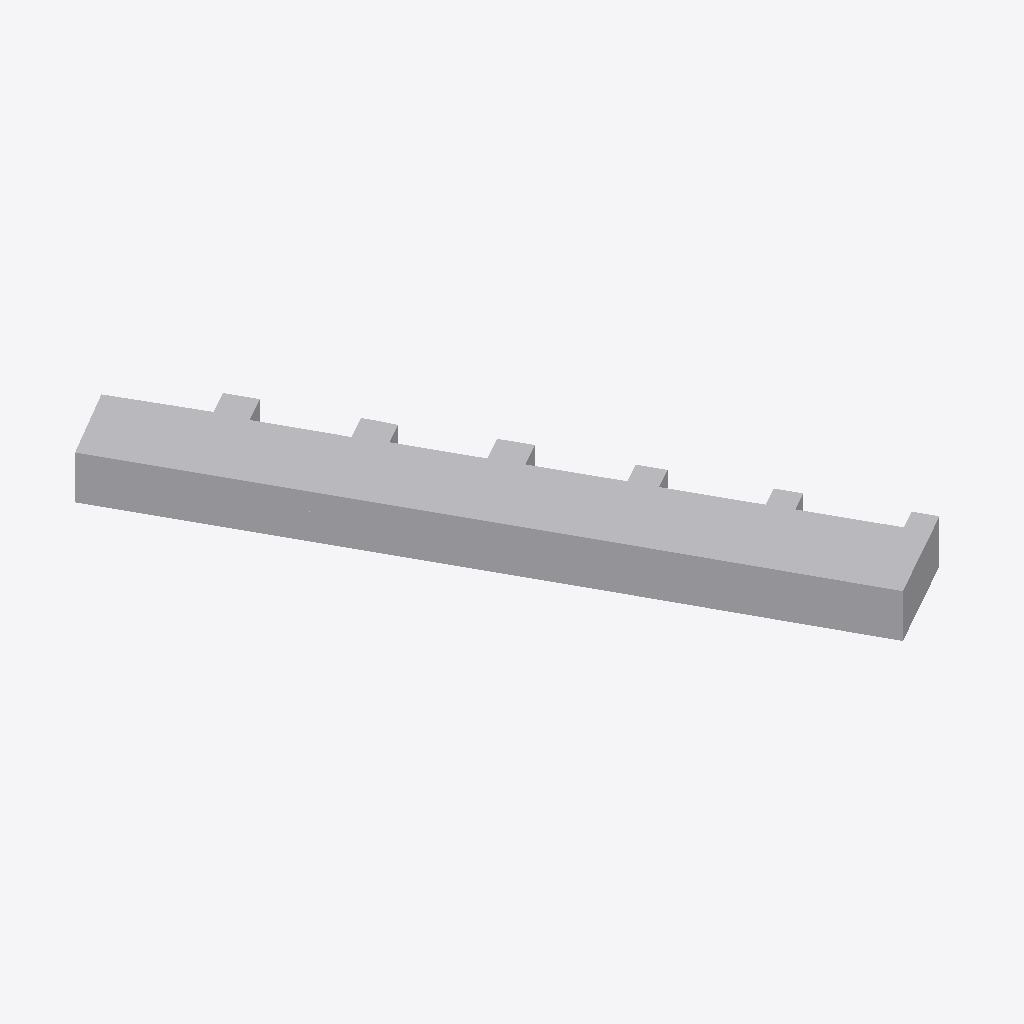
Isometric view of an IFC building model (IFC-SPF (STEP), schema IFC4, length unit metre), seen from the south-west, elements coloured by IFC class: 5 other elements (light grey).
Extent 152.8 m × 231.5 m × 17.5 m (x, y, z). Storeys (5): Livello convenzionale 0 at 0.00 m; Livello convenzionale 1 at 3.50 m; Livello convenzionale 2 at 7.00 m; Livello convenzionale 3 at 10.50 m; Livello convenzionale 4 at 14.00 m. Elements (5): 5 IfcBuildingElementProxy.

HEADER;
FILE_DESCRIPTION(('Modello dimostrativo approssimativo; sagoma OSM, 5 livelli ipotetici, quota assoluta sconosciuta.'),'2;1');
FILE_NAME('UNISA_Edificio_F_dimostrativo.ifc','2026-11-03T16:15:50',('Modello didattico generato con assistenza AI'),(''),'IfcOpenShell 0.9.0post1+b5e509b','IfcOpenShell 0.9.0post1+b5e509b','');
FILE_SCHEMA(('IFC4'));
ENDSEC;
DATA;
#1=IFCPROJECT('04o0ZtSoXAEvQKoHWq96Kj',$,'UNISA Edificio F - modello dimostrativo',$,$,$,$,(#10),#5);
#12=IFCSITE('0KxPq2Bxb4CeyAOdsZX28V',$,'Campus UNISA Fisciano','Posizione indicativa nel campus. Quota zero locale: nessuna quota altimetrica assoluta rilevata.',$,#20,$,$,$,(40,46,28,308000),(14,47,20,184000),$,$,$);
#13=IFCBUILDING('2G_YIFPLr0tvXNS5N6YoVv',$,'Edificio F - ingombro approssimativo',$,$,#25,$,$,$,$,$,$);
#46=IFCBUILDINGSTOREY('0oD7gGJZjFfgEHGsWuULLw',$,'Livello convenzionale 0',$,$,#52,$,$,$,0.0);
#102=IFCBUILDINGSTOREY('0QopmwqF53b8FqeRX2pfzI',$,'Livello convenzionale 1',$,$,#107,$,$,$,3.5);
#157=IFCBUILDINGSTOREY('1p_bY$3v59vgCB9OFShO87',$,'Livello convenzionale 2',$,$,#162,$,$,$,7.0);
#212=IFCBUILDINGSTOREY('0loiulrBD4VfnU8eWSc$1J',$,'Livello convenzionale 3',$,$,#217,$,$,$,10.5);
#267=IFCBUILDINGSTOREY('3KC_MRoSP4XAperr0z$udC',$,'Livello convenzionale 4',$,$,#272,$,$,$,14.0);
#273=IFCBUILDINGELEMENTPROXY('1OTDEJSSn2ie7wPjsezwiO',$,'Volume dimostrativo livello 4','Volume di ingombro convenzionale; non rappresenta elementi strutturali o locali reali.',$,#279,#316,$,.ELEMENT.);
#218=IFCBUILDINGELEMENTPROXY('3IK9gxJe16ivOhku7tZIrL',$,'Volume dimostrativo livello 3','Volume di ingombro convenzionale; non rappresenta elementi strutturali o locali reali.',$,#224,#261,$,.ELEMENT.);
#53=IFCBUILDINGELEMENTPROXY('0KvNBVNLvF785k71p4xcDb',$,'Volume dimostrativo livello 0','Volume di ingombro convenzionale; non rappresenta elementi strutturali o locali reali.',$,#59,#96,$,.ELEMENT.);
#163=IFCBUILDINGELEMENTPROXY('0r6EsRUpP84hIvF5M6SKA3',$,'Volume dimostrativo livello 2','Volume di ingombro convenzionale; non rappresenta elementi strutturali o locali reali.',$,#169,#206,$,.ELEMENT.);
#108=IFCBUILDINGELEMENTPROXY('2dhFehTyH7pBAKX4vvcLW8',$,'Volume dimostrativo livello 1','Volume di ingombro convenzionale; non rappresenta elementi strutturali o locali reali.',$,#114,#151,$,.ELEMENT.);
ENDSEC;
